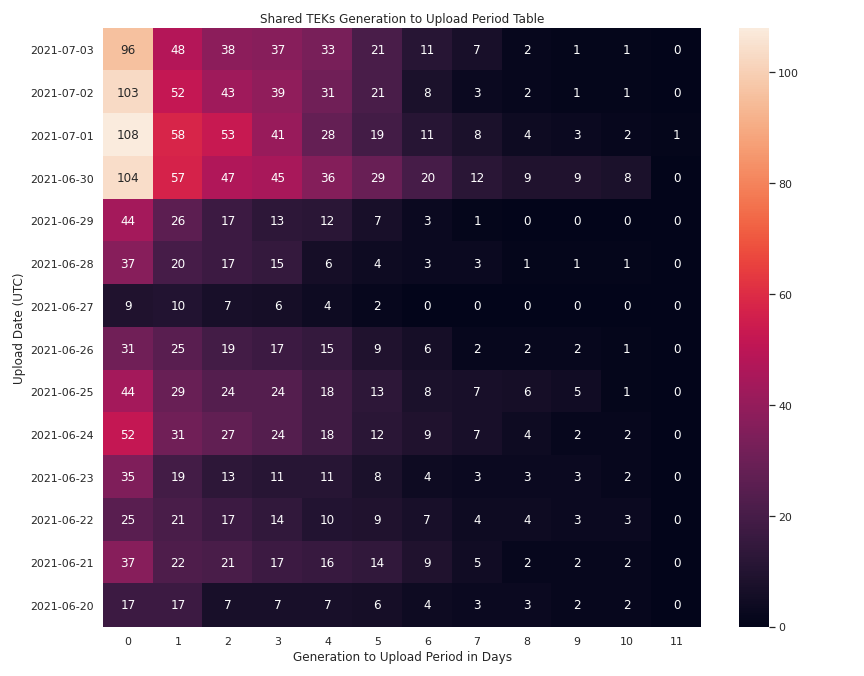

The table this chart was drawn from, first rows:
upload_date, 0, 1, 2, 3, 4, 5, 6, 7, 8, 9, 10, 11
2021-07-03, 96, 48, 38, 37, 33, 21, 11, 7, 2, 1, 1, 0
2021-07-02, 103, 52, 43, 39, 31, 21, 8, 3, 2, 1, 1, 0
2021-07-01, 108, 58, 53, 41, 28, 19, 11, 8, 4, 3, 2, 1
2021-06-30, 104, 57, 47, 45, 36, 29, 20, 12, 9, 9, 8, 0
2021-06-29, 44, 26, 17, 13, 12, 7, 3, 1, 0, 0, 0, 0
2021-06-28, 37, 20, 17, 15, 6, 4, 3, 3, 1, 1, 1, 0
2021-06-27, 9, 10, 7, 6, 4, 2, 0, 0, 0, 0, 0, 0
2021-06-26, 31, 25, 19, 17, 15, 9, 6, 2, 2, 2, 1, 0
2021-06-25, 44, 29, 24, 24, 18, 13, 8, 7, 6, 5, 1, 0
2021-06-24, 52, 31, 27, 24, 18, 12, 9, 7, 4, 2, 2, 0
2021-06-23, 35, 19, 13, 11, 11, 8, 4, 3, 3, 3, 2, 0
2021-06-22, 25, 21, 17, 14, 10, 9, 7, 4, 4, 3, 3, 0
2021-06-21, 37, 22, 21, 17, 16, 14, 9, 5, 2, 2, 2, 0
2021-06-20, 17, 17, 7, 7, 7, 6, 4, 3, 3, 2, 2, 0
2021-06-19, 22, 17, 14, 12, 7, 7, 4, 3, 3, 3, 3, 0
2021-06-18, 35, 14, 12, 11, 11, 7, 2, 2, 2, 2, 1, 0
2021-06-17, 43, 17, 14, 12, 8, 8, 5, 4, 4, 2, 1, 0
2021-06-16, 43, 25, 25, 23, 18, 12, 9, 7, 2, 1, 0, 0
2021-06-15, 26, 14, 13, 12, 11, 10, 7, 3, 2, 1, 1, 0
2021-06-14, 30, 16, 13, 8, 7, 6, 4, 4, 3, 2, 1, 0
2021-06-13, 18, 9, 7, 6, 4, 2, 1, 0, 0, 0, 0, 0
2021-06-12, 35, 25, 19, 14, 12, 6, 4, 3, 3, 2, 2, 1
2021-06-11, 58, 33, 29, 27, 25, 13, 6, 2, 2, 2, 2, 0
2021-06-10, 83, 31, 16, 13, 12, 11, 8, 6, 5, 2, 2, 0
2021-06-09, 65, 35, 32, 28, 21, 16, 11, 8, 4, 2, 1, 0
2021-06-08, 40, 23, 21, 17, 12, 10, 8, 6, 5, 3, 1, 0
2021-06-07, 33, 17, 14, 11, 9, 7, 4, 3, 2, 1, 1, 0
2021-06-06, 25, 12, 11, 9, 6, 3, 1, 1, 1, 1, 1, 0
2021-06-05, 36, 23, 21, 19, 13, 8, 5, 5, 3, 2, 2, 0
2021-06-04, 58, 28, 24, 22, 18, 12, 5, 4, 3, 2, 2, 0
2021-06-03, 50, 31, 25, 20, 16, 10, 5, 5, 4, 1, 1, 0
2021-06-02, 60, 32, 29, 26, 20, 15, 11, 7, 5, 3, 2, 0
2021-06-01, 60, 45, 41, 34, 24, 19, 15, 10, 5, 3, 2, 0
2021-05-31, 48, 25, 19, 16, 12, 7, 1, 0, 0, 0, 0, 0
2021-05-30, 30, 30, 21, 19, 19, 12, 8, 6, 3, 2, 2, 0
2021-05-29, 63, 38, 33, 30, 23, 18, 11, 6, 4, 4, 3, 0
2021-05-28, 97, 60, 55, 44, 39, 27, 14, 9, 6, 5, 4, 0
2021-05-27, 76, 42, 35, 28, 22, 14, 7, 5, 4, 2, 2, 0
2021-05-26, 74, 47, 42, 35, 23, 19, 13, 10, 6, 6, 5, 0
2021-05-25, 91, 49, 45, 41, 28, 19, 12, 7, 5, 5, 3, 0
2021-05-24, 65, 37, 33, 29, 26, 20, 11, 5, 3, 2, 0, 0
2021-05-23, 47, 33, 28, 25, 23, 17, 12, 8, 6, 3, 1, 0
2021-05-22, 51, 36, 29, 27, 23, 14, 10, 4, 3, 2, 0, 0
2021-05-21, 98, 60, 56, 48, 44, 32, 17, 12, 8, 5, 4, 0
2021-05-20, 100, 62, 57, 47, 32, 19, 10, 8, 7, 4, 4, 0
2021-05-19, 100, 55, 51, 41, 34, 22, 17, 10, 8, 1, 0, 0
2021-05-18, 103, 61, 57, 48, 40, 33, 18, 12, 7, 4, 4, 0
2021-05-17, 65, 33, 28, 24, 17, 13, 8, 4, 3, 0, 0, 0
2021-05-16, 45, 37, 33, 29, 20, 12, 10, 6, 5, 4, 4, 0
2021-05-15, 58, 41, 34, 32, 23, 19, 10, 6, 4, 3, 2, 0
2021-05-14, 88, 46, 39, 32, 22, 15, 10, 3, 3, 2, 1, 0
2021-05-13, 93, 46, 45, 37, 32, 24, 14, 8, 6, 4, 4, 0
2021-05-12, 90, 52, 45, 40, 35, 22, 17, 12, 11, 8, 8, 0
2021-05-11, 111, 58, 55, 48, 37, 29, 21, 15, 10, 6, 4, 0
2021-05-10, 79, 44, 42, 35, 30, 20, 12, 6, 5, 3, 1, 0
2021-05-09, 43, 22, 17, 16, 11, 7, 4, 2, 2, 1, 1, 0
2021-05-08, 80, 45, 35, 32, 24, 13, 6, 4, 4, 4, 2, 0
2021-05-07, 131, 78, 67, 62, 50, 38, 20, 15, 11, 9, 5, 0
2021-05-06, 109, 62, 59, 54, 42, 34, 23, 18, 10, 6, 5, 0
2021-05-05, 111, 70, 59, 53, 39, 28, 17, 12, 9, 5, 3, 0
... 24 more rows
